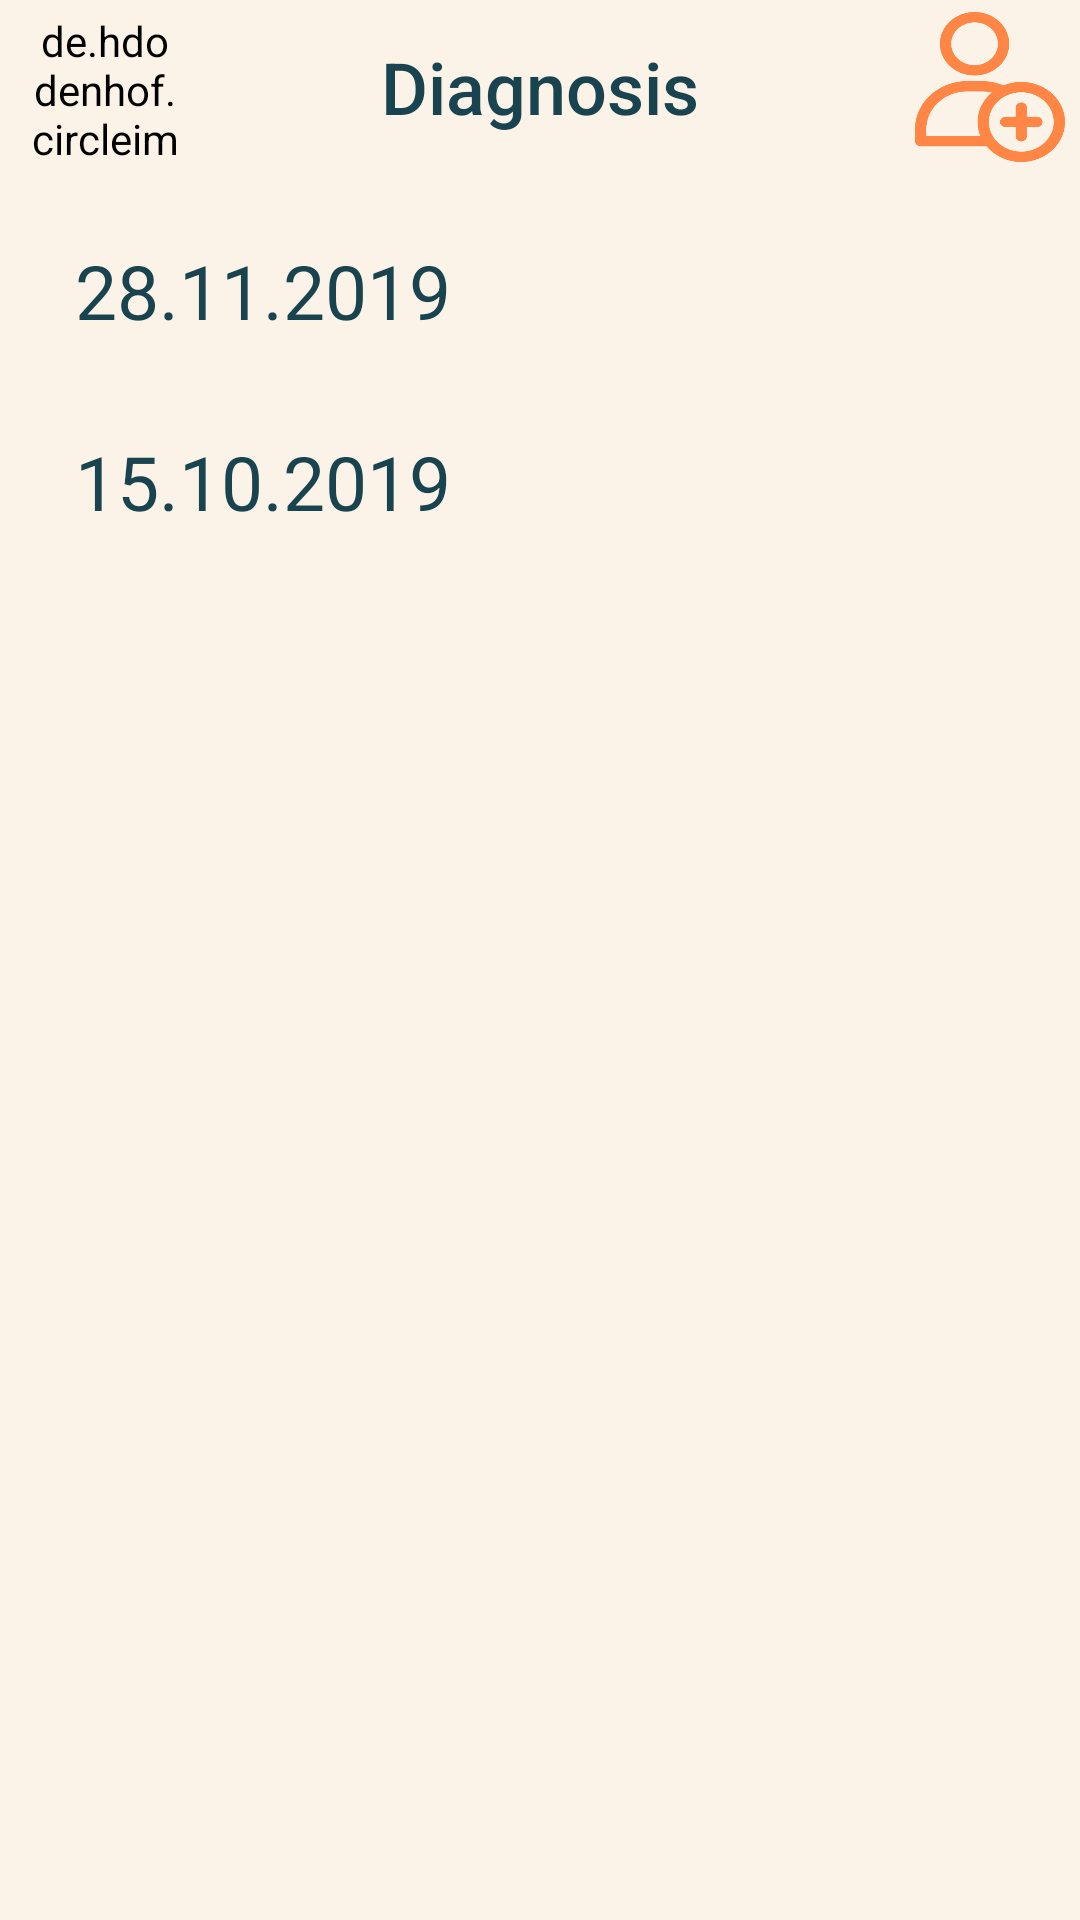

Android layout source for this screen:
<!-- AndroidManifest.xml: application theme Theme.SelfDiagnosis -->
<!-- res/layout/activity_menu.xml -->
<?xml version="1.0" encoding="utf-8"?>
<RelativeLayout xmlns:android="http://schemas.android.com/apk/res/android"
    xmlns:app="http://schemas.android.com/apk/res-auto"
    xmlns:tools="http://schemas.android.com/tools"
    android:layout_width="match_parent"
    android:layout_height="match_parent"
    tools:context=".Menu">

    <FrameLayout
        android:layout_width="match_parent"
        android:layout_height="match_parent"
        android:id="@+id/layoutToBeReplacedWithFragmentInMenu">

        <include
            android:id="@+id/menuTop1Bar"
            layout="@layout/menu_top_bar" />

        <LinearLayout
            android:layout_width="match_parent"
            android:layout_height="wrap_content"
            android:layout_below="@+id/menuTopBar"
            android:layout_centerHorizontal="true"
            android:layout_marginTop="80dp"
            android:gravity="center"
            android:orientation="vertical"
            android:paddingStart="15dp">

            <LinearLayout
                android:layout_width="match_parent"
                android:layout_height="wrap_content"
                android:orientation="vertical">

                <TextView
                    android:layout_width="wrap_content"
                    android:layout_height="wrap_content"
                    android:layout_marginStart="10dp"
                    android:text="28.11.2019"
                    android:textSize="25sp" />

            </LinearLayout>


            <LinearLayout
                android:layout_width="match_parent"
                android:layout_height="wrap_content"
                android:layout_marginTop="30dp"
                android:orientation="vertical">

                <TextView
                    android:layout_width="wrap_content"
                    android:layout_height="wrap_content"
                    android:layout_marginStart="10dp"
                    android:text="15.10.2019"
                    android:textSize="25sp" />

            </LinearLayout>

        </LinearLayout>
    </FrameLayout>
</RelativeLayout>
<!-- res/layout/menu_top_bar.xml (included above) -->
<?xml version="1.0" encoding="utf-8"?>
<RelativeLayout xmlns:android="http://schemas.android.com/apk/res/android"
    xmlns:app="http://schemas.android.com/apk/res-auto"
    android:layout_width="match_parent"
    android:background="@color/background_top"
    android:layout_height="wrap_content">

    <de.hdodenhof.circleimageview.CircleImageView
        android:id="@+id/profileImage"
        android:layout_width="50dp"
        android:background="@android:color/transparent"
        android:layout_height="50dp"
        android:layout_centerVertical="true"
        android:layout_marginStart="10dp"
        android:layout_marginTop="8dp"
        android:onClick="onProfilePictureClick"
        android:src="@drawable/female"
        app:civ_border_color="@color/orange_dark"
        app:civ_border_width="1dp"
        app:layout_constraintEnd_toEndOf="parent"
        app:layout_constraintStart_toStartOf="parent" />

    <TextView
        android:id="@+id/textView"
        android:layout_width="wrap_content"
        android:layout_height="wrap_content"
        android:layout_centerHorizontal="true"
        android:background="@android:color/transparent"
        android:layout_centerVertical="true"
        android:text="@string/diagnosis"
        android:fontFamily="sans-serif-medium"
        android:textSize="24sp" />

    <Button
        android:id="@+id/addNewProfileButton"
        android:layout_width="50dp"
        android:layout_height="50dp"
        android:layout_alignParentEnd="true"
        android:layout_centerVertical="true"
        android:layout_marginTop="8dp"
        android:layout_marginEnd="5dp"
        android:background="@drawable/add_user_black"
        android:onClick="onCreateNewProfileClick" />

    <Button
        android:id="@+id/changeProfileButton"
        android:layout_width="50dp"
        android:layout_height="50dp"
        android:layout_alignParentEnd="true"
        android:layout_centerVertical="true"
        android:layout_marginTop="8dp"
        android:layout_marginEnd="65dp"
        android:background="@drawable/change_user"
        android:onClick="onChangeProfileClick" />

</RelativeLayout>
<!-- resources referenced by this layout -->
<resources>
  <color name="orange_dark">#ED811F</color>
  <!-- drawable add_user_black: png bitmap (drawable, 17184 bytes) -->
  <string name="diagnosis">Diagnosis</string>
  <style name="Theme.SelfDiagnosis" parent="Theme.AppCompat.Light.NoActionBar">
          <item name="colorOnPrimary">@color/text_color</item>
          <item name="colorSecondary">@color/orange_dark</item>
          <item name="colorSecondaryVariant">@color/orange</item>
          <item name="colorOnSecondary">@color/black</item>
          <item name="android:textColor">@color/text_color</item>
          <item name="windowActionBar">false</item>
          <item name="windowNoTitle">true</item>`
          <item name="colorPrimary">@color/orange</item>
          <item name="colorPrimaryVariant">@color/background</item>
          <item name="android:background">@color/background</item>
      </style>
  <color name="text_color">#19444F</color>
  <color name="orange">#EA9A52</color>
  <color name="black">#FF000000</color>
  <color name="background">#FBF3E7</color>
</resources>
